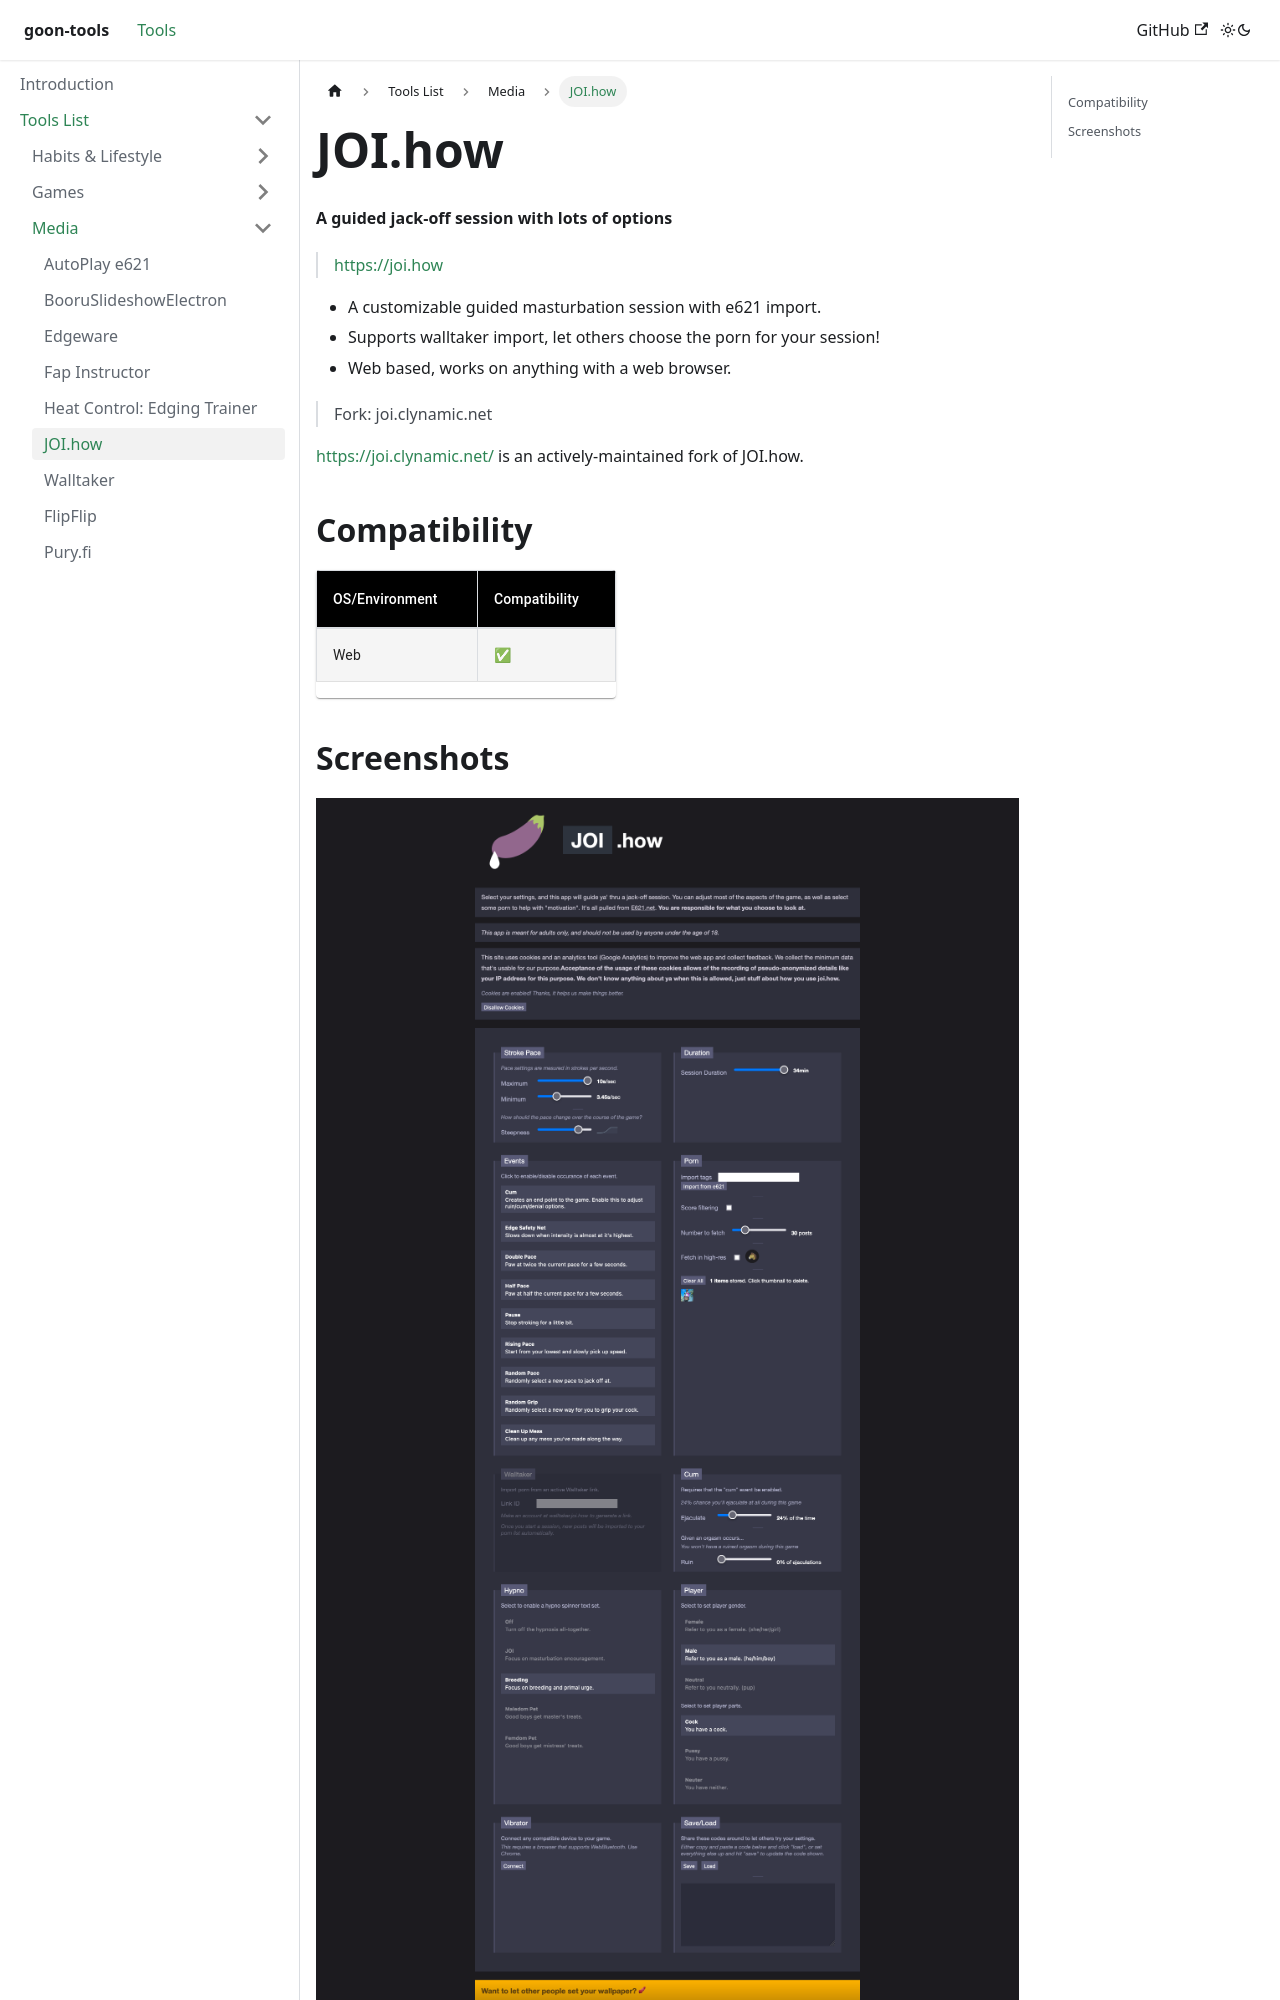

repository: PawCorp/goon-tools · page: docs/tools-list/media/JOI.how/index.html · generator: docusaurus

# JOI.how
**A guided jack-off session with lots of options**

> https://joi.how

  - A customizable guided masturbation session with e621 import.
  - Supports walltaker import, let others choose the porn for your session!
  - Web based, works on anything with a web browser.
